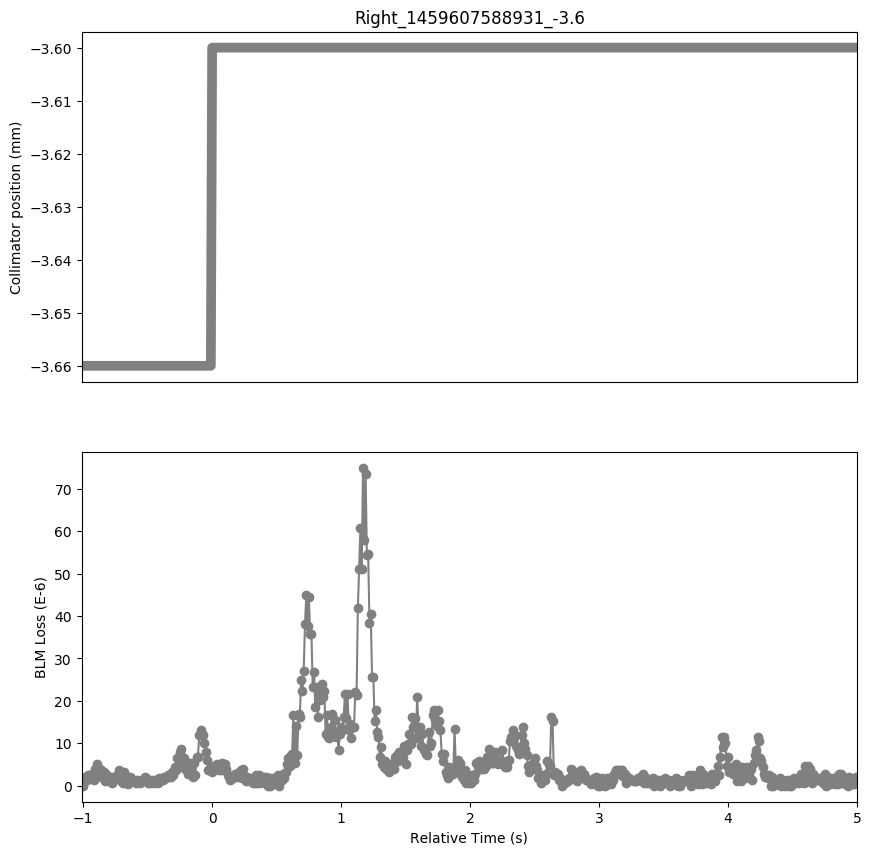

The table this chart was drawn from, first rows:
Timestamp, position, BLMTI.05L7.B2I10_TCSG.E5L7.B2
1459607587930, -3.66, 2.1719999999999997e-06
1459607587940, -3.66, 0.0
1459607587950, -3.66, 1.0859999999999999e-06
1459607587960, -3.66, 1.81e-06
1459607587970, -3.66, 1.4480000000000002e-06
1459607587980, -3.66, 2.5340000000000002e-06
1459607587990, -3.66, 2.1719999999999997e-06
1459607588000, -3.66, 2.5340000000000002e-06
1459607588010, -3.66, 2.8960000000000003e-06
1459607588020, -3.66, 1.4480000000000002e-06
1459607588030, -3.66, 3.982e-06
1459607588040, -3.66, 2.1719999999999997e-06
1459607588050, -3.66, 5.0680000000000004e-06
1459607588060, -3.66, 2.8960000000000003e-06
1459607588070, -3.66, 3.982e-06
1459607588080, -3.66, 3.62e-06
1459607588090, -3.66, 1.81e-06
1459607588100, -3.66, 3.258e-06
1459607588110, -3.66, 1.0859999999999999e-06
1459607588120, -3.66, 2.8960000000000003e-06
1459607588130, -3.66, 1.81e-06
1459607588140, -3.66, 1.0859999999999999e-06
1459607588150, -3.66, 2.1719999999999997e-06
1459607588160, -3.66, 7.240000000000001e-07
1459607588170, -3.66, 2.1719999999999997e-06
1459607588180, -3.66, 1.81e-06
1459607588190, -3.66, 2.1719999999999997e-06
1459607588200, -3.66, 2.5340000000000002e-06
1459607588210, -3.66, 2.1719999999999997e-06
1459607588220, -3.66, 3.62e-06
1459607588230, -3.66, 1.0859999999999999e-06
1459607588240, -3.66, 2.5340000000000002e-06
1459607588250, -3.66, 7.240000000000001e-07
1459607588260, -3.66, 3.258e-06
1459607588270, -3.66, 7.240000000000001e-07
1459607588280, -3.66, 2.1719999999999997e-06
1459607588290, -3.66, 3.6200000000000004e-07
1459607588300, -3.66, 2.1719999999999997e-06
1459607588310, -3.66, 1.81e-06
1459607588320, -3.66, 1.0859999999999999e-06
1459607588330, -3.66, 1.4480000000000002e-06
1459607588340, -3.66, 1.0859999999999999e-06
1459607588350, -3.66, 7.240000000000001e-07
1459607588360, -3.66, 1.4480000000000002e-06
1459607588370, -3.66, 1.0859999999999999e-06
1459607588380, -3.66, 7.240000000000001e-07
1459607588390, -3.66, 1.4480000000000002e-06
1459607588400, -3.66, 1.4480000000000002e-06
1459607588410, -3.66, 1.4480000000000002e-06
1459607588420, -3.66, 2.1719999999999997e-06
1459607588430, -3.66, 1.81e-06
1459607588440, -3.66, 7.240000000000001e-07
1459607588450, -3.66, 1.4480000000000002e-06
1459607588460, -3.66, 7.240000000000001e-07
1459607588470, -3.66, 1.4480000000000002e-06
1459607588480, -3.66, 1.0859999999999999e-06
1459607588490, -3.66, 7.240000000000001e-07
1459607588500, -3.66, 1.4480000000000002e-06
1459607588510, -3.66, 1.4480000000000002e-06
1459607588520, -3.66, 7.240000000000001e-07
... 542 more rows
